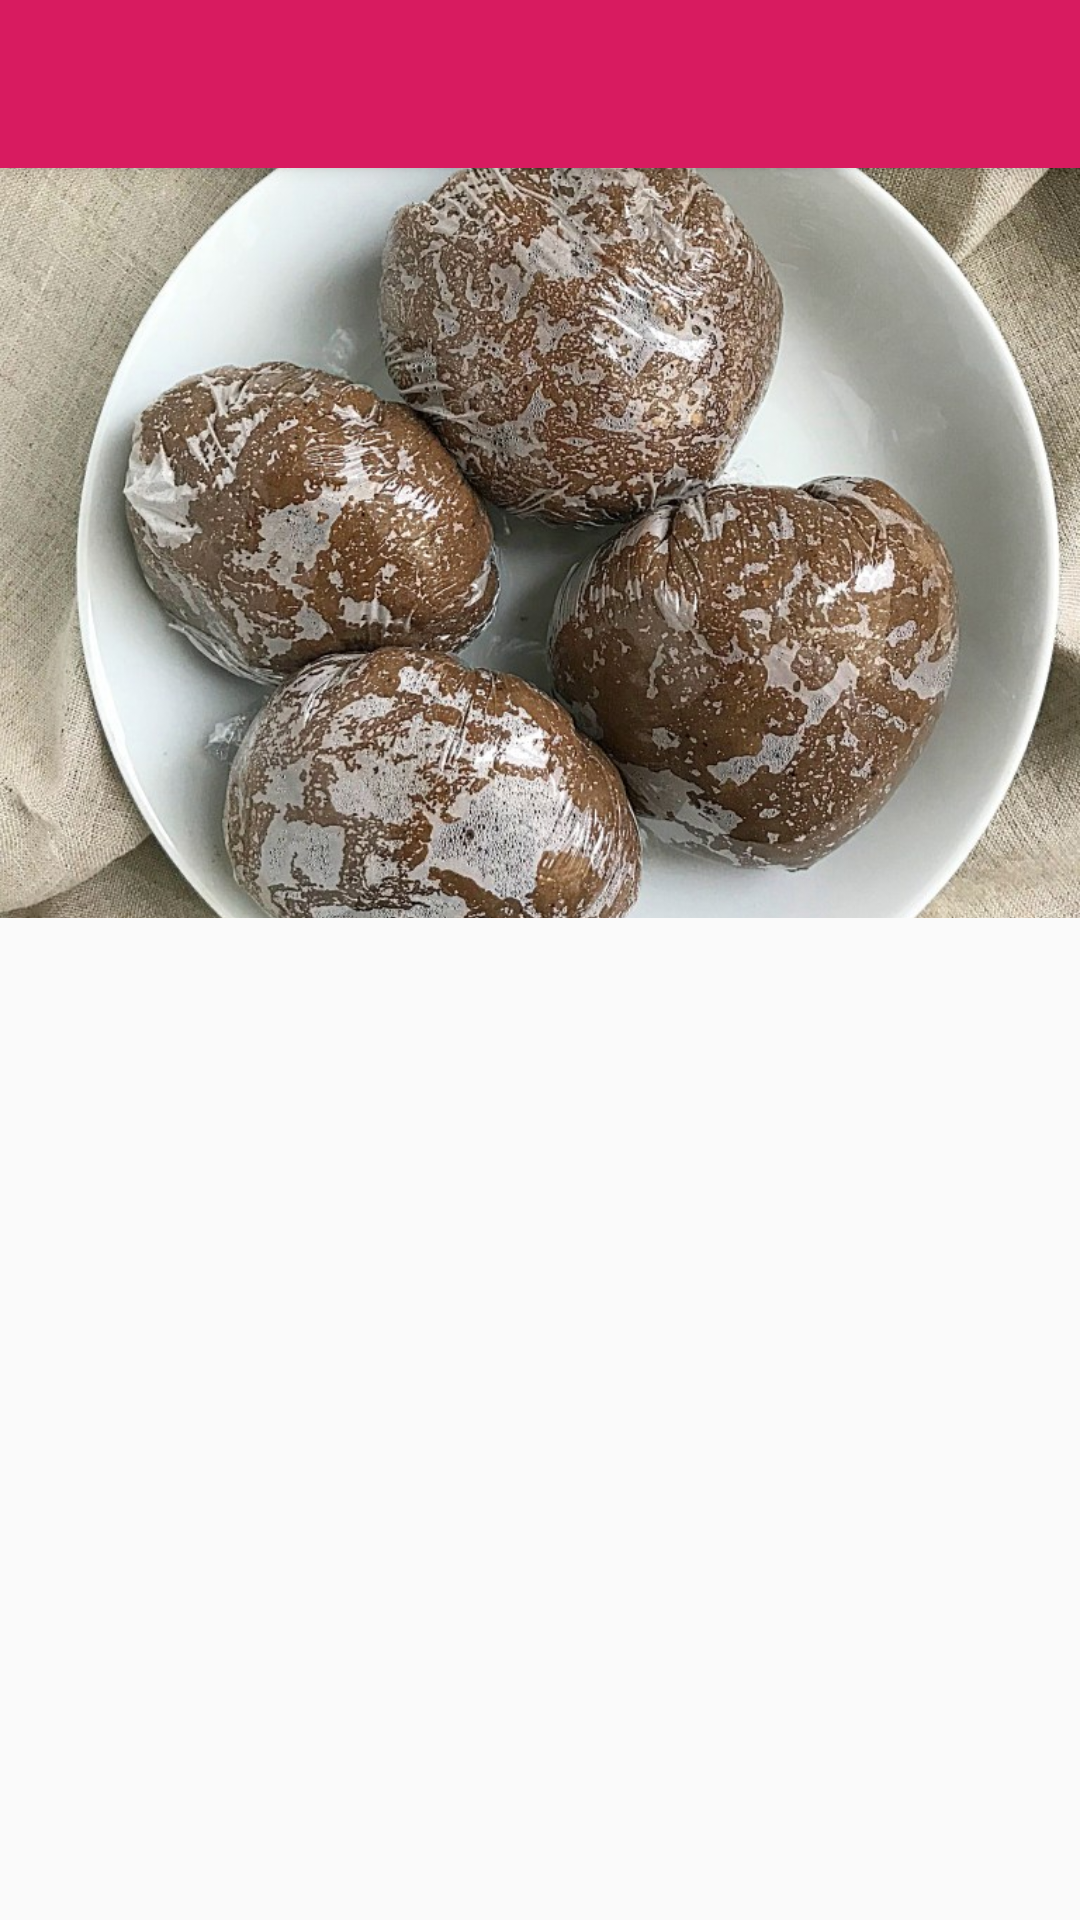

Here is an Android app screen rendered from its layout file. Give the layout XML and the strings, colors and styles it references.
<!-- AndroidManifest.xml: application theme AppTheme.NoActionBar -->
<!-- res/layout/activity_order_detail.xml -->
<?xml version="1.0" encoding="utf-8"?>
<android.support.design.widget.CoordinatorLayout xmlns:android="http://schemas.android.com/apk/res/android"
    xmlns:app="http://schemas.android.com/apk/res-auto"
    android:layout_width="match_parent"
    android:layout_height="match_parent">

    <android.support.design.widget.AppBarLayout
        android:layout_width="match_parent"
        android:layout_height="wrap_content">

        <android.support.v7.widget.Toolbar
            android:id="@+id/toolbar"
            android:layout_width="match_parent"
            android:layout_height="?attr/actionBarSize"
            android:theme="@style/AppTheme.AppBarOverlay"
            app:popupTheme="@style/AppTheme.PopupOverlay" />
    </android.support.design.widget.AppBarLayout>

    <LinearLayout
        android:layout_width="match_parent"
        android:layout_height="match_parent"
        android:orientation="vertical"
        app:layout_behavior="@string/appbar_scrolling_view_behavior">

        <ImageView
            android:id="@+id/imv_food"
            android:layout_width="match_parent"
            android:layout_height="250dp"
            android:scaleType="centerCrop"
            android:src="@drawable/amala" />

        <android.support.v7.widget.RecyclerView
            android:id="@+id/rv_order_status"
            android:layout_width="match_parent"
            android:layout_height="0dp"
            android:layout_weight="1"
            android:paddingLeft="16dp"
            android:paddingTop="16dp"
            android:paddingRight="16dp" />

        <Button
            android:id="@+id/btn_approved"
            android:layout_width="match_parent"
            android:layout_height="wrap_content"
            android:layout_gravity="bottom"
            android:background="@color/colorAccent"
            android:text="@string/button_approve_text"
            android:textColor="@color/colorWhite"
            android:visibility="gone" />
    </LinearLayout>


</android.support.design.widget.CoordinatorLayout>
<!-- resources referenced by this layout -->
<resources>
  <color name="colorAccent">#D81B60</color>
  <color name="colorWhite">#fff</color>
  <!-- drawable amala: jpg bitmap (drawable, 331298 bytes) -->
  <string name="button_approve_text">Mark as done</string>
  <style name="AppTheme.AppBarOverlay" parent="Base.ThemeOverlay.AppCompat.Dark.ActionBar" />
  <style name="AppTheme.PopupOverlay" parent="Base.ThemeOverlay.AppCompat.Light" />
  <style name="AppTheme.NoActionBar" parent="Base.Theme.AppCompat.Light">
          <item name="windowActionBar">false</item>
          <item name="windowNoTitle">true</item>
          <item name="colorPrimary">@color/colorPrimary</item>
          <item name="colorPrimaryDark">@color/colorPrimaryDark</item>
          <item name="colorAccent">@color/colorAccent</item>
      </style>
  <color name="colorPrimary">#D81B60</color>
  <color name="colorPrimaryDark">#ad1457</color>
</resources>
